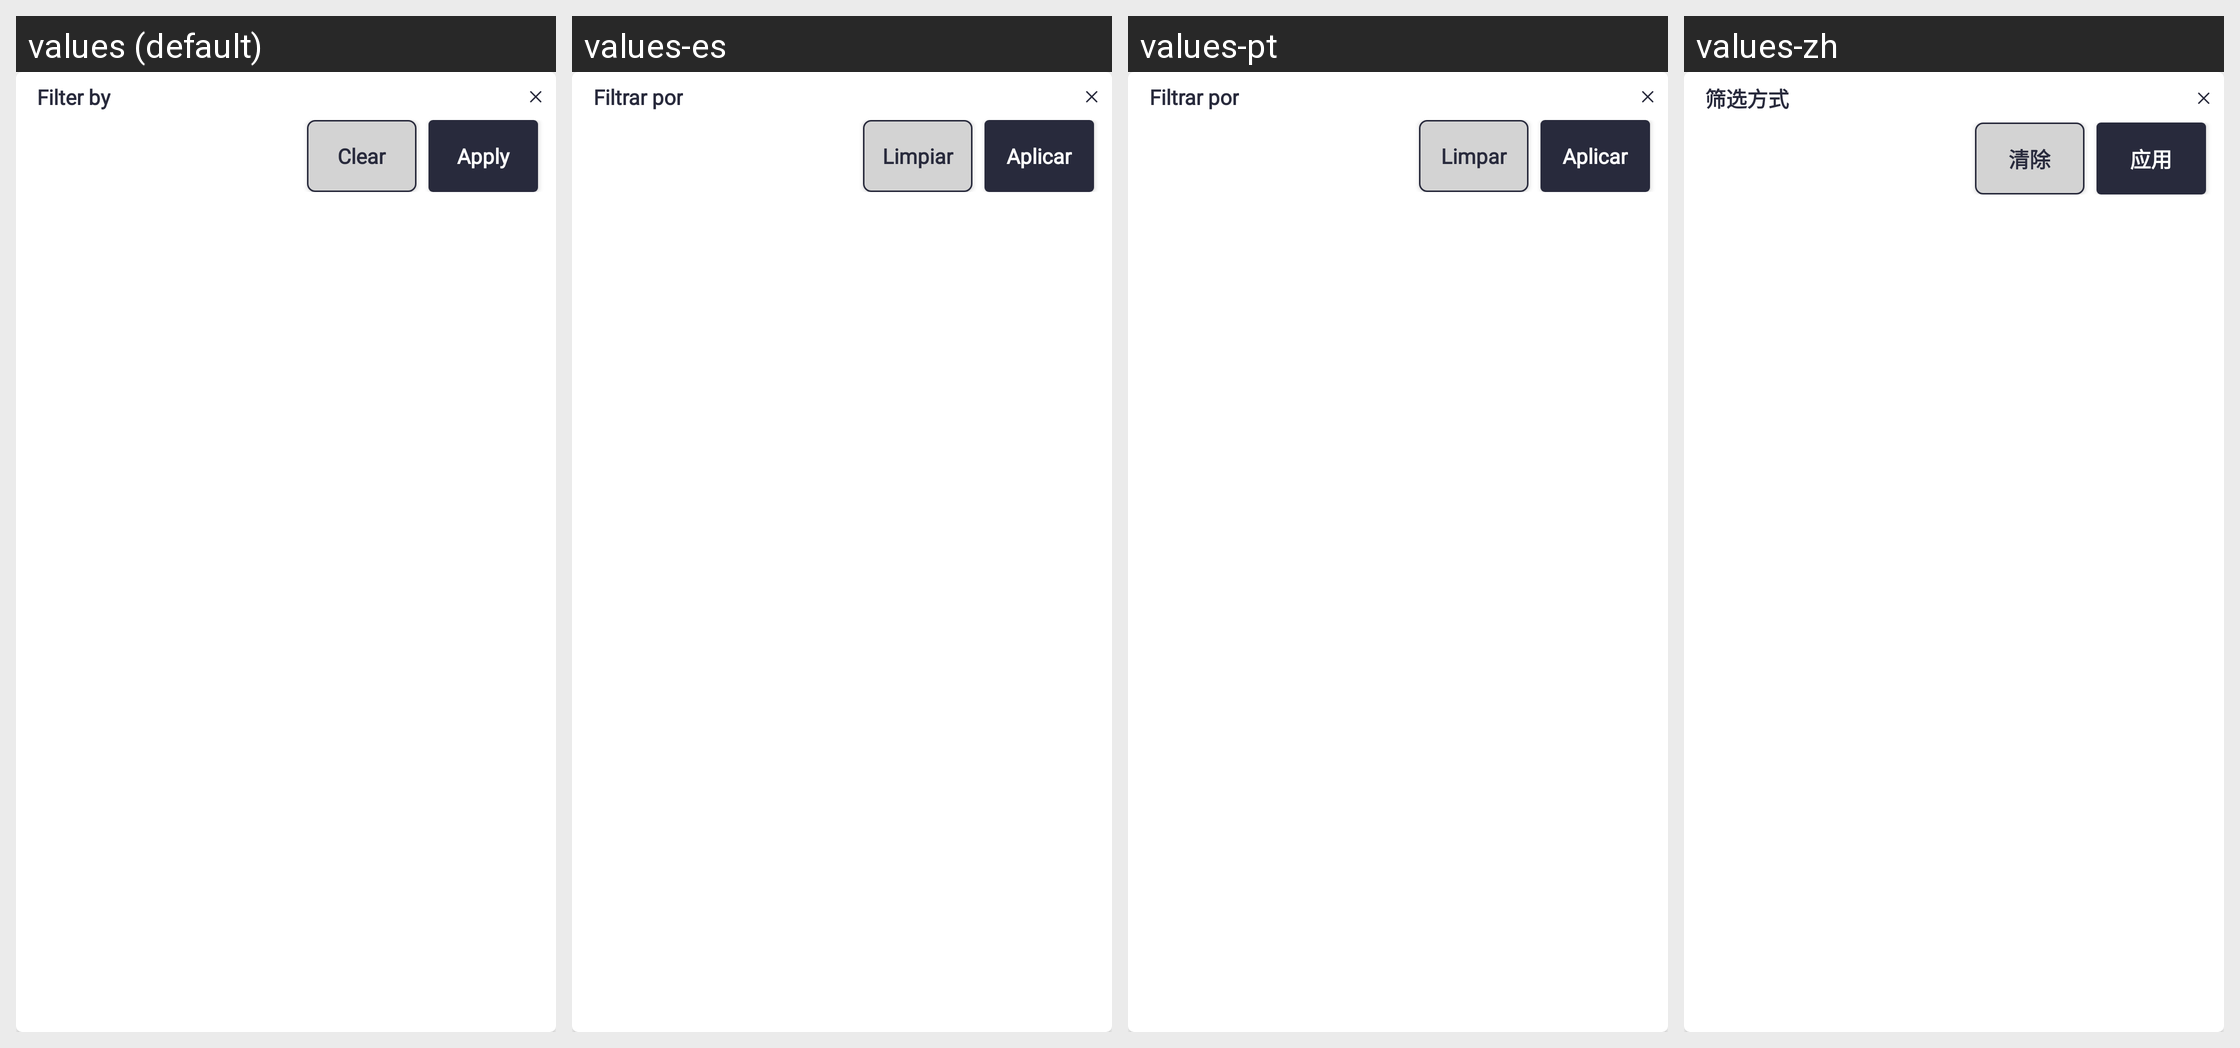

Locale-by-locale string values for the Android screen shown in this grid:
Android screen res/layout/popup_dcr_filter.xml rendered under 4 locales, left to right: values (default), values-es, values-pt, values-zh. Device: Nexus 5 (rendered at 1080×1920; each locale shown at half size, 540×960, under a caption strip naming it); theme Theme.SANCLM.
Other locales in the repository, not shown: values-ar, values-fr, values-my, values-ru, values-th, values-vi.
Strings drawn on this screen, with the default value and each locale's value (text and hints the layout hard-codes, and strings that could not be matched under every locale, appear in the picture but are not listed):

filter_by
  values: Filter by
  values-es: Filtrar por
  values-pt: Filtrar por
  values-zh: 筛选方式

clear
  values: Clear
  values-es: Limpiar
  values-pt: Limpar
  values-zh: 清除

apply
  values: Apply
  values-es: Aplicar
  values-pt: Aplicar
  values-zh: 应用
